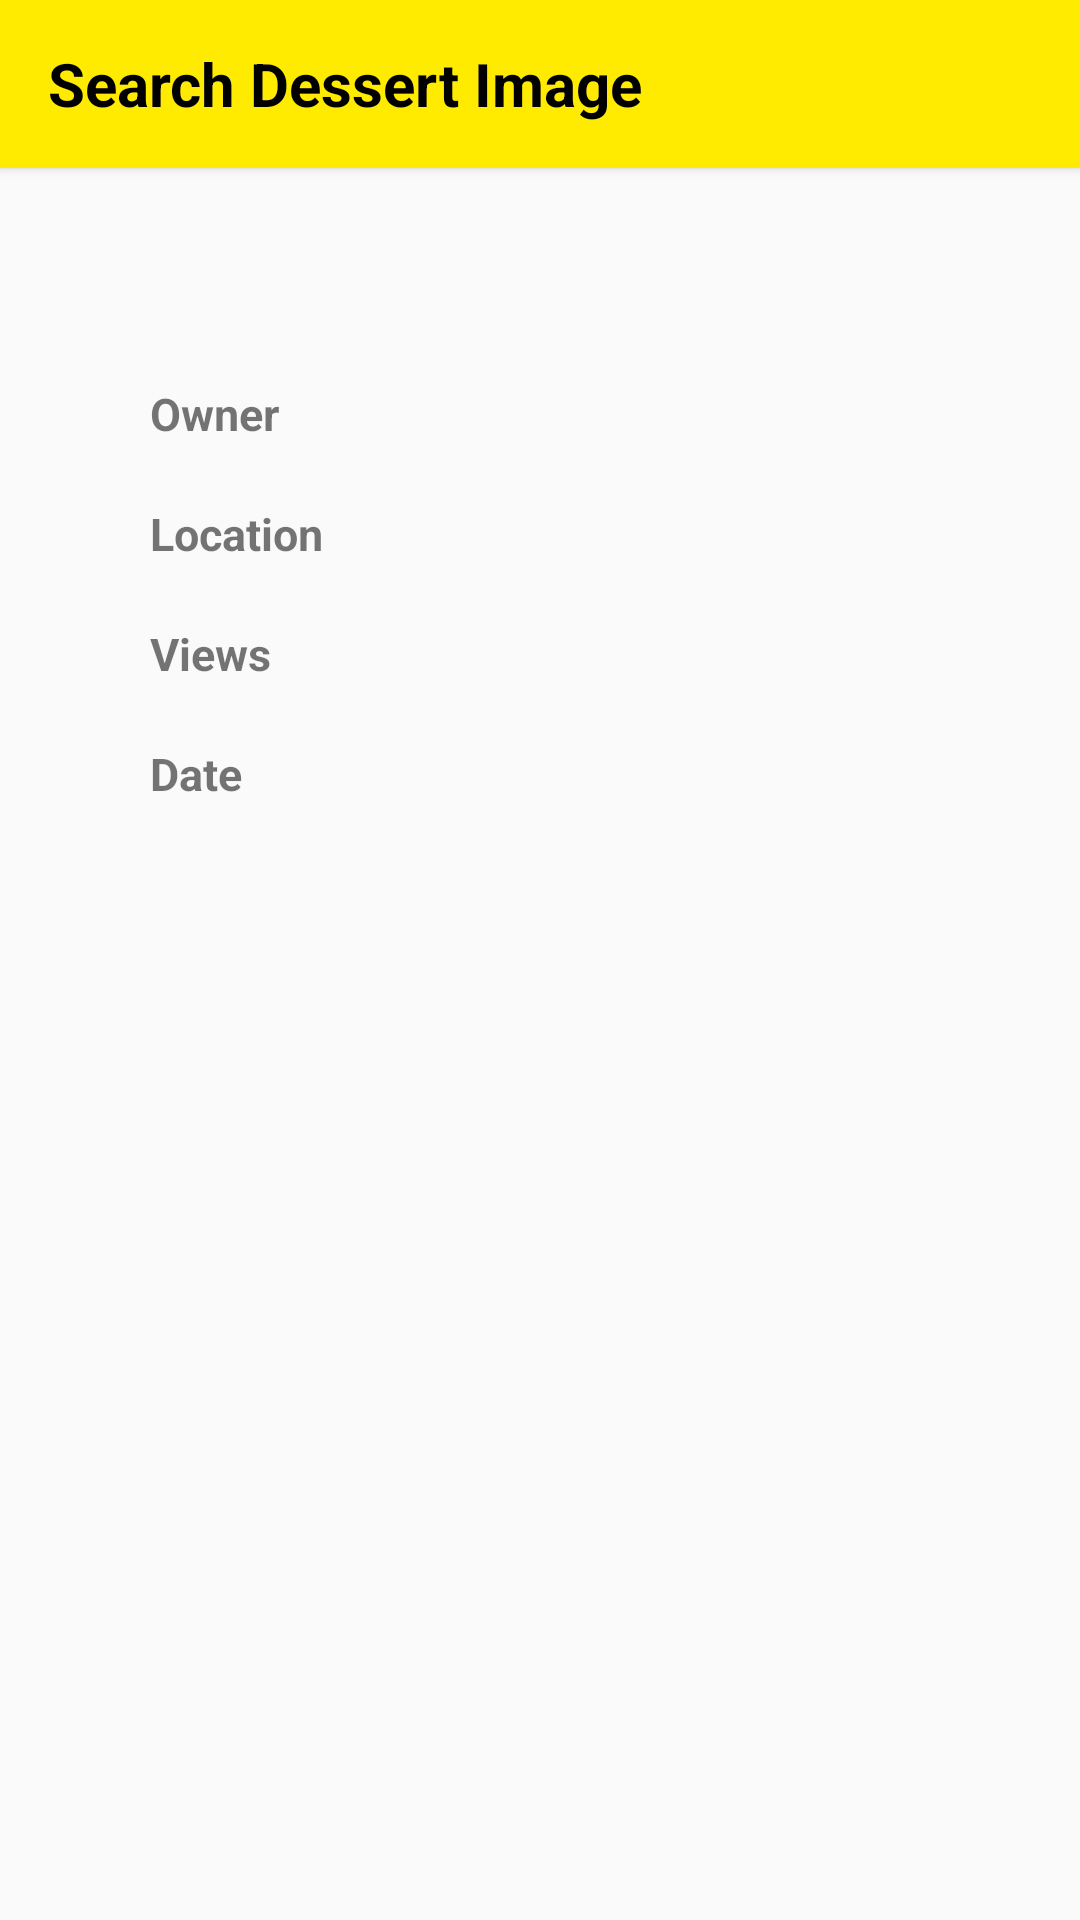

Produce the Android XML layout that renders to this screen, including the resource entries it uses.
<!-- AndroidManifest.xml: application theme AppTheme -->
<!-- res/layout/activity_detail.xml -->
<?xml version="1.0" encoding="utf-8"?>
<LinearLayout
        xmlns:android="http://schemas.android.com/apk/res/android"
        xmlns:app="http://schemas.android.com/apk/res-auto"
        xmlns:tools="http://schemas.android.com/tools"
        android:layout_width="match_parent"
        android:layout_height="match_parent"
        android:orientation="vertical"
        tools:context="what.the.kakaodessert.detail.DetailActivity">

    <include layout="@layout/toolbar" />

    <ScrollView
            android:layout_width="match_parent"
            android:layout_height="match_parent">

        <LinearLayout
                android:layout_width="match_parent"
                android:layout_height="match_parent"
                android:orientation="vertical">

            <ImageView
                    android:id="@+id/imageDetail"
                    android:layout_width="match_parent"
                    android:layout_height="wrap_content"
                    android:adjustViewBounds="true"
                    android:layout_marginBottom="10dp" />

            <TextView
                    android:id="@+id/textDetailTitle"
                    android:layout_width="match_parent"
                    android:layout_height="wrap_content"
                    android:padding="10dp"
                    android:layout_marginBottom="10dp"
                    android:gravity="center"
                    android:textSize="20sp"
                    android:textStyle="bold"
                    tools:text="Sample Title" />

            <LinearLayout
                    android:layout_width="match_parent"
                    android:layout_height="30dp"
                    android:gravity="center_vertical"
                    android:paddingStart="50dp"
                    android:paddingEnd="50dp"
                    android:layout_marginBottom="10dp">

                <TextView
                        android:layout_width="80dp"
                        android:layout_height="wrap_content"
                        android:gravity="center_vertical"
                        android:text="Owner"
                        android:textSize="15sp"
                        android:textStyle="bold" />

                <TextView
                        android:id="@+id/textDetailOwnerName"
                        android:layout_width="match_parent"
                        android:layout_height="wrap_content"
                        android:gravity="center_vertical"
                        android:textSize="13sp"
                        tools:text="Hello, good man. Good bye." />

            </LinearLayout>

            <LinearLayout
                    android:layout_width="match_parent"
                    android:layout_height="30dp"
                    android:gravity="center_vertical"
                    android:paddingStart="50dp"
                    android:paddingEnd="50dp"
                    android:layout_marginBottom="10dp">

                <TextView
                        android:layout_width="80dp"
                        android:layout_height="wrap_content"
                        android:gravity="center_vertical"
                        android:text="Location"
                        android:textSize="15sp"
                        android:textStyle="bold" />

                <TextView
                        android:id="@+id/textDetailOwnerLocation"
                        android:layout_width="match_parent"
                        android:layout_height="wrap_content"
                        android:gravity="center_vertical"
                        android:textSize="13sp"
                        tools:text="Hello, good man. Good bye." />

            </LinearLayout>

            <LinearLayout
                    android:layout_width="match_parent"
                    android:layout_height="30dp"
                    android:gravity="center_vertical"
                    android:paddingStart="50dp"
                    android:paddingEnd="50dp"
                    android:layout_marginBottom="10dp">

                <TextView
                        android:layout_width="80dp"
                        android:layout_height="wrap_content"
                        android:gravity="center_vertical"
                        android:text="Views"
                        android:textSize="15sp"
                        android:textStyle="bold" />

                <TextView
                        android:id="@+id/textDetailViews"
                        android:layout_width="match_parent"
                        android:layout_height="wrap_content"
                        android:gravity="center_vertical"
                        android:textSize="13sp"
                        tools:text="Hello, good man. Good bye." />

            </LinearLayout>

            <LinearLayout
                    android:layout_width="match_parent"
                    android:layout_height="30dp"
                    android:gravity="center_vertical"
                    android:paddingStart="50dp"
                    android:paddingEnd="50dp"
                    android:layout_marginBottom="10dp">

                <TextView
                        android:layout_width="80dp"
                        android:layout_height="wrap_content"
                        android:gravity="center_vertical"
                        android:text="Date"
                        android:textSize="15sp"
                        android:textStyle="bold" />

                <TextView
                        android:id="@+id/textDetailUploadedDate"
                        android:layout_width="match_parent"
                        android:layout_height="wrap_content"
                        android:gravity="center_vertical"
                        android:textSize="13sp"
                        tools:text="Hello, good man. Good bye." />

            </LinearLayout>
        </LinearLayout>
    </ScrollView>
</LinearLayout>
<!-- res/layout/toolbar.xml (included above) -->
<?xml version="1.0" encoding="utf-8"?>
<androidx.appcompat.widget.Toolbar
        xmlns:android="http://schemas.android.com/apk/res/android"
        xmlns:app="http://schemas.android.com/apk/res-auto"
        xmlns:tools="http://schemas.android.com/tools"
        android:id="@+id/toolbar"
        android:layout_width="match_parent"
        android:layout_height="wrap_content"
        android:background="@color/colorPrimary"
        android:elevation="2dp"
        android:minHeight="?attr/actionBarSize"
        app:layout_constraintTop_toTopOf="parent">

    <TextView
            android:id="@+id/toolbarTextView"
            android:layout_width="wrap_content"
            android:layout_height="wrap_content"
            android:longClickable="false"
            android:textSize="20sp"
            android:textColor="@color/colorAccent"
            android:textStyle="bold"
            tools:text="Search Dessert Image"/>

</androidx.appcompat.widget.Toolbar>
<!-- resources referenced by this layout -->
<resources>
  <color name="colorAccent">#000000</color>
  <color name="colorPrimary">#FFEB00</color>
  <style name="AppTheme" parent="Theme.AppCompat.Light.DarkActionBar">
          <item name="colorPrimary">@color/colorPrimary</item>
          <item name="colorPrimaryDark">@color/colorPrimaryDark</item>
          <item name="colorAccent">@color/colorAccent</item>
          <item name="windowActionBar">false</item>
          <item name="windowNoTitle">true</item>
      </style>
  <color name="colorPrimaryDark">#BBAA09</color>
</resources>
